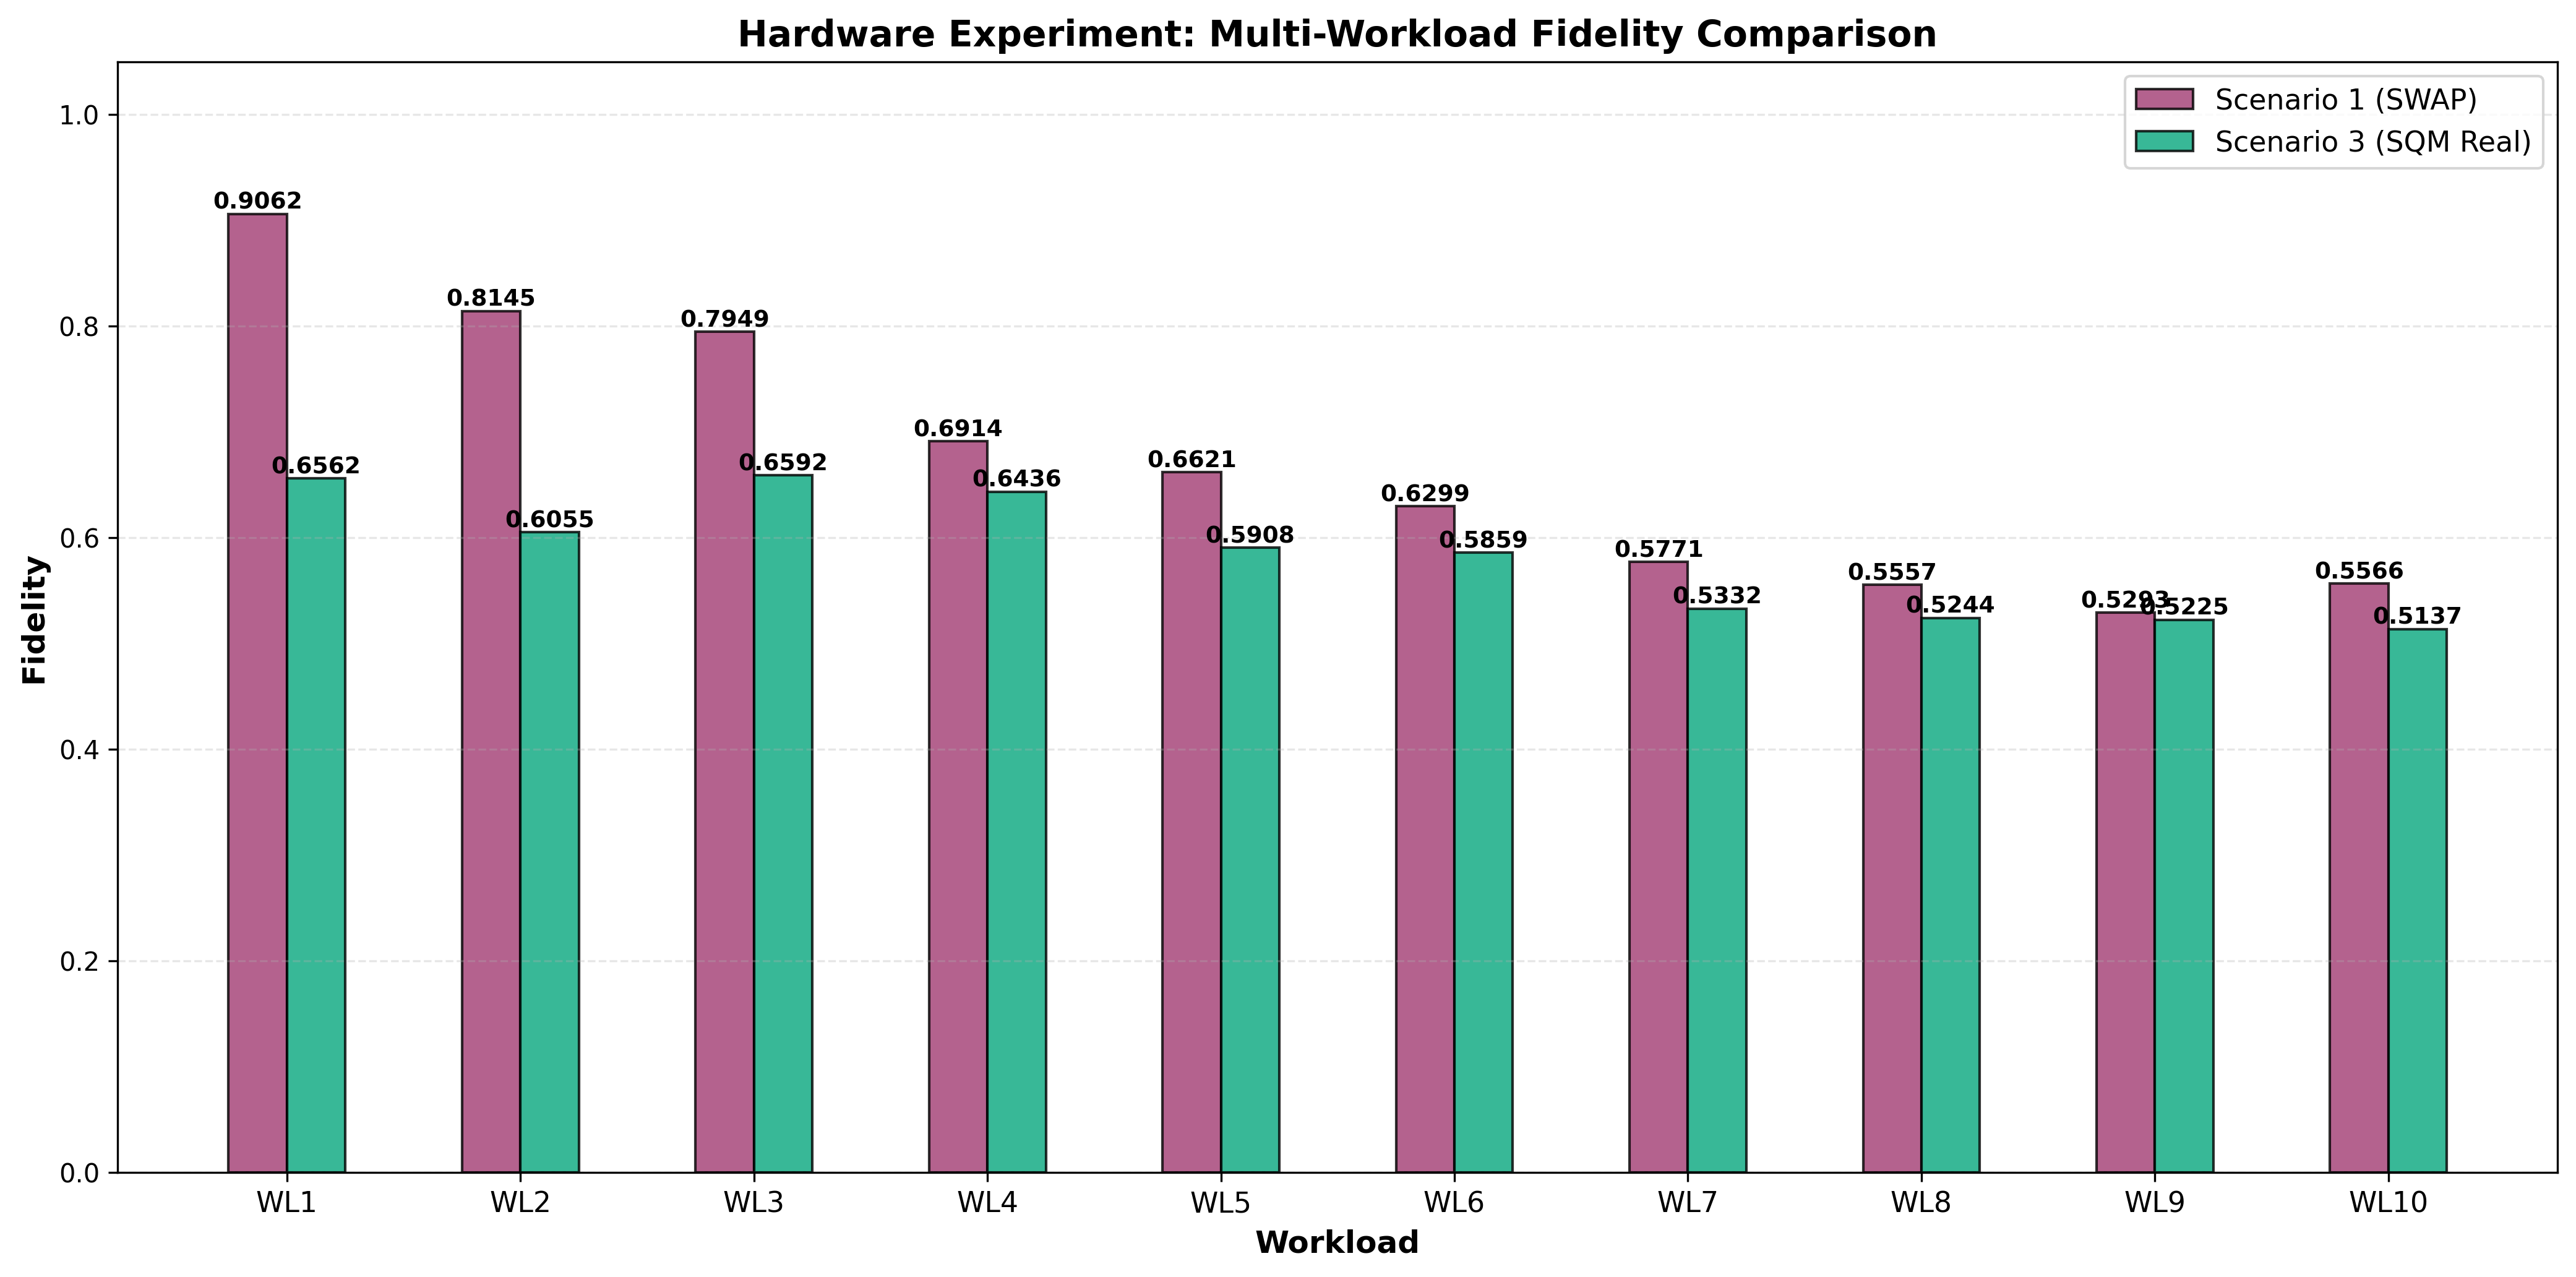

Source data for this figure (header and first rows):
Scenario, Configuration, Fidelity, Job_ID, R, N, C_Max, T_Max_ns, Shots, Initial_State, Notes, Workload
1, SWAP Compiler (Baseline), 0.9062, N/A, 1, 1, 1, 1000000000, 1024, 1, Static decoherence, no refresh, READ_0,READ_0,READ_0,READ_0,READ_0,READ_…
3, SQM (Real Timing - Calibrated), 0.6562, N/A, 1, 1, 1, 1000000000, 1024, 1, Backend-calibrated timing, READ_0,READ_0,READ_0,READ_0,READ_0,READ_…
1, SWAP Compiler (Baseline), 0.8145, N/A, 1, 1, 1, 1000000000, 1024, 1, Static decoherence, no refresh, READ_0,READ_0,READ_0,READ_0,READ_0,READ_…
3, SQM (Real Timing - Calibrated), 0.6055, N/A, 1, 1, 1, 1000000000, 1024, 1, Backend-calibrated timing, READ_0,READ_0,READ_0,READ_0,READ_0,READ_…
1, SWAP Compiler (Baseline), 0.7949, N/A, 1, 1, 1, 1000000000, 1024, 1, Static decoherence, no refresh, READ_0,READ_0,READ_0,READ_0,READ_0,READ_…
3, SQM (Real Timing - Calibrated), 0.6592, N/A, 1, 1, 1, 1000000000, 1024, 1, Backend-calibrated timing, READ_0,READ_0,READ_0,READ_0,READ_0,READ_…
1, SWAP Compiler (Baseline), 0.6914, N/A, 1, 1, 1, 1000000000, 1024, 1, Static decoherence, no refresh, READ_0,READ_0,READ_0,READ_0,READ_0,READ_…
3, SQM (Real Timing - Calibrated), 0.6436, N/A, 1, 1, 1, 1000000000, 1024, 1, Backend-calibrated timing, READ_0,READ_0,READ_0,READ_0,READ_0,READ_…
1, SWAP Compiler (Baseline), 0.6621, N/A, 1, 1, 1, 1000000000, 1024, 1, Static decoherence, no refresh, READ_0,READ_0,READ_0,READ_0,READ_0,READ_…
3, SQM (Real Timing - Calibrated), 0.5908, N/A, 1, 1, 1, 1000000000, 1024, 1, Backend-calibrated timing, READ_0,READ_0,READ_0,READ_0,READ_0,READ_…
1, SWAP Compiler (Baseline), 0.6299, N/A, 1, 1, 1, 1000000000, 1024, 1, Static decoherence, no refresh, READ_0,READ_0,READ_0,READ_0,READ_0,READ_…
3, SQM (Real Timing - Calibrated), 0.5859, N/A, 1, 1, 1, 1000000000, 1024, 1, Backend-calibrated timing, READ_0,READ_0,READ_0,READ_0,READ_0,READ_…
1, SWAP Compiler (Baseline), 0.5771, N/A, 1, 1, 1, 1000000000, 1024, 1, Static decoherence, no refresh, READ_0,READ_0,READ_0,READ_0,READ_0,READ_…
3, SQM (Real Timing - Calibrated), 0.5332, N/A, 1, 1, 1, 1000000000, 1024, 1, Backend-calibrated timing, READ_0,READ_0,READ_0,READ_0,READ_0,READ_…
1, SWAP Compiler (Baseline), 0.5557, N/A, 1, 1, 1, 1000000000, 1024, 1, Static decoherence, no refresh, READ_0,READ_0,READ_0,READ_0,READ_0,READ_…
3, SQM (Real Timing - Calibrated), 0.5244, N/A, 1, 1, 1, 1000000000, 1024, 1, Backend-calibrated timing, READ_0,READ_0,READ_0,READ_0,READ_0,READ_…
1, SWAP Compiler (Baseline), 0.5293, N/A, 1, 1, 1, 1000000000, 1024, 1, Static decoherence, no refresh, READ_0,READ_0,READ_0,READ_0,READ_0,READ_…
3, SQM (Real Timing - Calibrated), 0.5225, N/A, 1, 1, 1, 1000000000, 1024, 1, Backend-calibrated timing, READ_0,READ_0,READ_0,READ_0,READ_0,READ_…
1, SWAP Compiler (Baseline), 0.5566, N/A, 1, 1, 1, 1000000000, 1024, 1, Static decoherence, no refresh, READ_0,READ_0,READ_0,READ_0,READ_0,READ_…
3, SQM (Real Timing - Calibrated), 0.5137, N/A, 1, 1, 1, 1000000000, 1024, 1, Backend-calibrated timing, READ_0,READ_0,READ_0,READ_0,READ_0,READ_…
